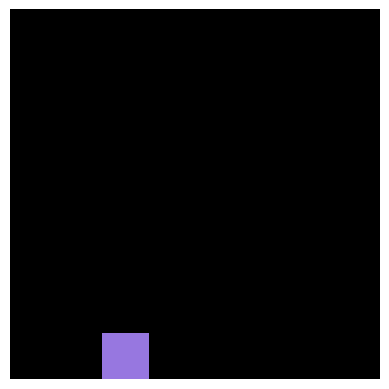

Reproduce this figure in Python.
import numpy as np
import matplotlib.pyplot as plt
from matplotlib import animation

# --- Define Colors as RGB tuples (0-1 for Matplotlib) ---
lp = (242/255, 165/255, 165/255)   # light pink
mp = (252/255, 131/255, 228/255)   # medium pink
pu = (151/255, 119/255, 224/255)   # purple
lb = (140/255, 190/255, 255/255)   # light blue
B  = (0, 0, 1)                      # blue
off = (0, 0, 0)                     # off / black

ROWS, COLS = 8, 8

def empty_matrix():
    """Create an 8x8 grid filled with 'off'"""
    return [[off for _ in range(COLS)] for _ in range(ROWS)]

# --- Build frames of the animation ---
frames = []

# Frame 1
m = empty_matrix()
m[7][2] = pu
frames.append(np.array(m))

# Frame 2
m = empty_matrix()
m[6][2] = pu
frames.append(np.array(m))

# Frame 3
m = empty_matrix()
m[5][2] = pu
frames.append(np.array(m))

# Frame 4
m = empty_matrix()
m[4][2] = pu
frames.append(np.array(m))

# Frame 5
m = empty_matrix()
m[3][2] = pu
frames.append(np.array(m))

# Frame 6 - purple cross
m = empty_matrix()
m[2][2] = pu
m[2][1] = pu
m[1][2] = pu
m[2][3] = pu
m[3][2] = pu
frames.append(np.array(m))

# Frame 7 - P pattern
m = empty_matrix()
m[0][2] = pu
m[2][0] = pu
m[2][4] = pu
m[4][2] = pu
m[1][3] = pu
m[1][1] = pu
m[3][1] = pu
m[3][3] = pu
frames.append(np.array(m))

# Frame 8 - light blue falling pixel
m = empty_matrix()
m[7][5] = lb
frames.append(np.array(m))

# Frame 9
m = empty_matrix()
m[6][5] = lb
frames.append(np.array(m))

# Frame 10
m = empty_matrix()
m[5][5] = lb
frames.append(np.array(m))

# Frame 11
m = empty_matrix()
m[4][5] = lb
frames.append(np.array(m))

# Frame 12 - light blue cross
m = empty_matrix()
m[4][5] = lb
m[4][4] = lb
m[4][6] = lb
m[3][5] = lb
m[5][5] = lb
frames.append(np.array(m))

# Frame 13 - blue "B" pattern
m = empty_matrix()

m[4][5] = off
m[4][4] = off
m[4][6] = off
m[3][5] = off
m[5][5] = off
m[2][5] = lb
m[3][4] = lb
m[3][6] = lb
m[4][3] = lb
m[4][7] = lb
m[5][4] = lb
m[5][6] = lb
m[6][5] = lb



frames.append(np.array(m))

# --- Set up the figure for animation ---
fig, ax = plt.subplots()
im = ax.imshow(frames[0], interpolation='none')
ax.axis('off')  # hide axes

def update(frame):
    im.set_data(frame)
    return [im]

# Create animation
ani = animation.FuncAnimation(fig, update, frames=frames, interval=400, blit=True)

plt.show()
